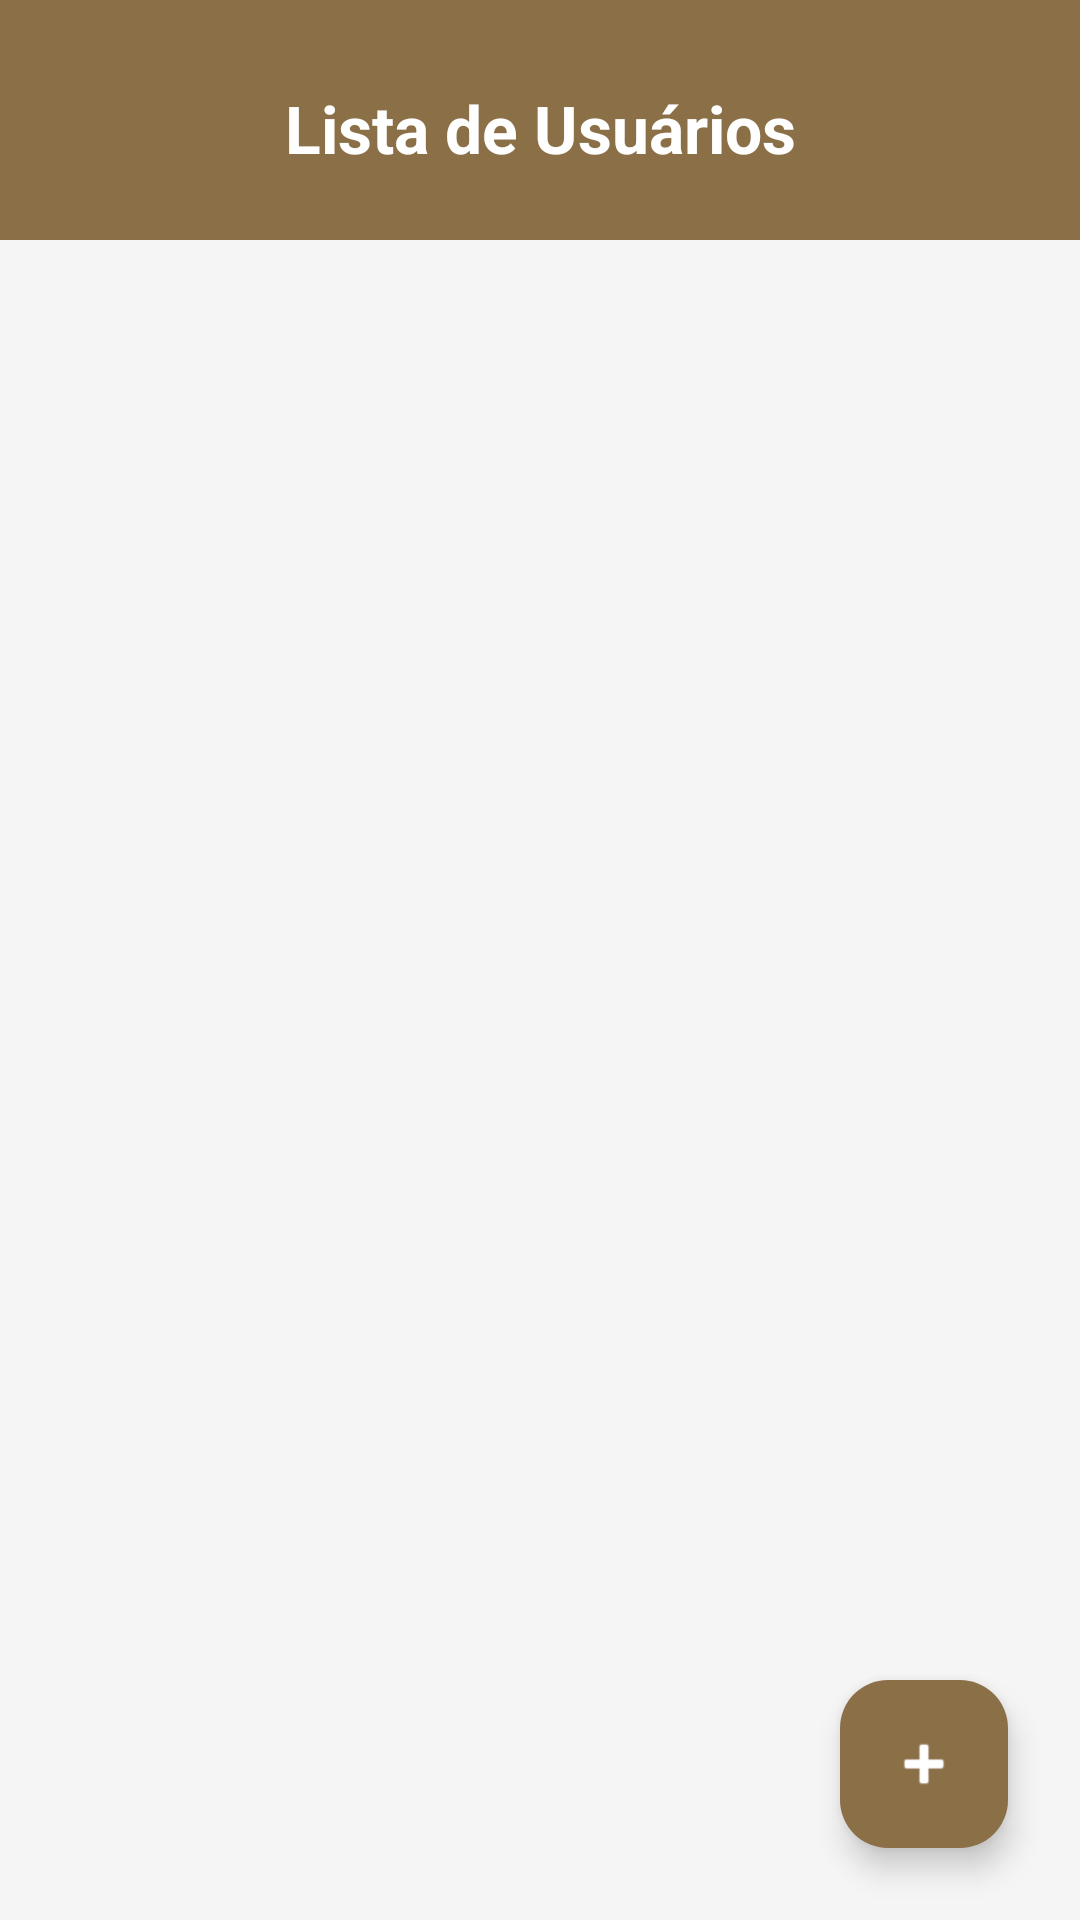

Here is an Android app screen rendered from its layout file. Give the layout XML and the strings, colors and styles it references.
<!-- AndroidManifest.xml: application theme Theme.Madereira -->
<!-- res/layout/activity_lista_usuarios.xml -->
<?xml version="1.0" encoding="utf-8"?>
<androidx.constraintlayout.widget.ConstraintLayout xmlns:android="http://schemas.android.com/apk/res/android"
    xmlns:app="http://schemas.android.com/apk/res-auto"
    xmlns:tools="http://schemas.android.com/tools"
    android:layout_width="match_parent"
    android:layout_height="match_parent"
    android:background="#F5F5F5">

    
    <View
        android:id="@+id/viewBarraSuperior"
        android:layout_width="match_parent"
        android:layout_height="80dp"
        android:background="#8B6F47"
        app:layout_constraintEnd_toEndOf="parent"
        app:layout_constraintStart_toStartOf="parent"
        app:layout_constraintTop_toTopOf="parent" />

    

    <ImageButton
        android:id="@+id/btnVoltarListaUsuarios"
        android:layout_width="56dp"
        android:layout_height="56dp"
        android:layout_marginStart="12dp"
        android:layout_marginTop="12dp"

        android:padding="12dp"
        android:scaleType="fitCenter"
        android:background="?attr/selectableItemBackgroundBorderless"
        app:tint="@android:color/white"

        android:src="@drawable/leftarrow"
        android:contentDescription="Voltar"
        app:layout_constraintStart_toStartOf="parent"
        app:layout_constraintTop_toTopOf="parent" />

    <TextView
        android:id="@+id/tvTituloListaUsuarios"
        android:layout_width="wrap_content"
        android:layout_height="wrap_content"
        android:layout_marginTop="28dp"
        android:text="Lista de Usuários"
        android:textColor="@android:color/white"
        android:textSize="22sp"
        android:textStyle="bold"
        app:layout_constraintEnd_toEndOf="parent"
        app:layout_constraintStart_toStartOf="parent"
        app:layout_constraintTop_toTopOf="parent" />

    

    
    <androidx.recyclerview.widget.RecyclerView
        android:id="@+id/recyclerViewUsuarios"
        android:layout_width="0dp"
        android:layout_height="0dp"
        android:layout_marginTop="16dp"
        android:clipToPadding="false"
        android:paddingBottom="80dp"
        app:layout_constraintBottom_toBottomOf="parent"
        app:layout_constraintEnd_toEndOf="parent"
        app:layout_constraintStart_toStartOf="parent"
        app:layout_constraintTop_toBottomOf="@id/viewBarraSuperior"
        tools:listitem="@layout/item_usuario" />

    
    <TextView
        android:id="@+id/tvMensagemVazio"
        android:layout_width="wrap_content"
        android:layout_height="wrap_content"
        android:text="Nenhum usuário cadastrado.\nClique em + para adicionar."
        android:textAlignment="center"
        android:textColor="#757575"
        android:textSize="16sp"
        android:visibility="gone"
        app:layout_constraintBottom_toBottomOf="parent"
        app:layout_constraintEnd_toEndOf="parent"
        app:layout_constraintStart_toStartOf="parent"
        app:layout_constraintTop_toBottomOf="@id/viewBarraSuperior" />

    
    <com.google.android.material.floatingactionbutton.FloatingActionButton
        android:id="@+id/fabAdicionarUsuario"
        android:layout_width="wrap_content"
        android:layout_height="wrap_content"
        android:layout_marginEnd="24dp"
        android:layout_marginBottom="24dp"
        android:backgroundTint="#8B6F47"
        android:contentDescription="Adicionar Usuário"
        android:src="@android:drawable/ic_input_add"
        app:layout_constraintBottom_toBottomOf="parent"
        app:layout_constraintEnd_toEndOf="parent"
        app:tint="@android:color/white" />

</androidx.constraintlayout.widget.ConstraintLayout>
<!-- res/layout/item_usuario.xml (included above) -->
<?xml version="1.0" encoding="utf-8"?>
<androidx.cardview.widget.CardView xmlns:android="http://schemas.android.com/apk/res/android"
    xmlns:app="http://schemas.android.com/apk/res-auto"
    android:layout_width="match_parent"
    android:layout_height="wrap_content"
    android:layout_margin="8dp"
    app:cardCornerRadius="8dp"
    app:cardElevation="4dp">

    <LinearLayout
        android:layout_width="match_parent"
        android:layout_height="wrap_content"
        android:orientation="vertical"
        android:padding="16dp">

        
        <TextView
            android:id="@+id/tvNomeUsuarioItem"
            android:layout_width="match_parent"
            android:layout_height="wrap_content"
            android:text="Nome do Usuário"
            android:textColor="#212121"
            android:textSize="18sp"
            android:textStyle="bold" />

        
        <TextView
            android:id="@+id/tvEmailUsuarioItem"
            android:layout_width="wrap_content"
            android:layout_height="wrap_content"
            android:layout_marginTop="4dp"
            android:text="email@exemplo.com"
            android:textColor="#757575"
            android:textSize="14sp" />

        
        <LinearLayout
            android:layout_width="match_parent"
            android:layout_height="wrap_content"
            android:layout_marginTop="8dp"
            android:orientation="horizontal"/>

    </LinearLayout>

</androidx.cardview.widget.CardView>
<!-- resources referenced by this layout -->
<resources>
  <style name="Theme.Madereira" parent="Base.Theme.Madereira" />
  <style name="Base.Theme.Madereira" parent="Theme.Material3.DayNight.NoActionBar">
          
          
      </style>
</resources>
